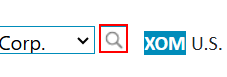
Workflow: Main(Autosaved)

Step 1 [try]: click on the text box

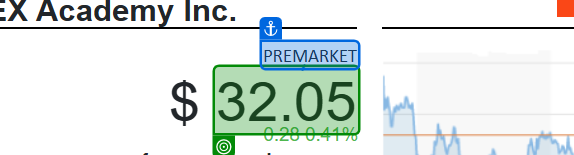
Step 2: get-text from the element 'cnt' in window 'RPA Stock Market' (chrome.exe)

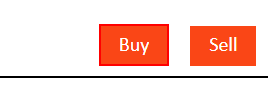
Step 3 [then]: click on the link 'Buy'

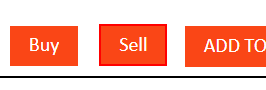
Step 4 [else]: click on the link 'Sell'
